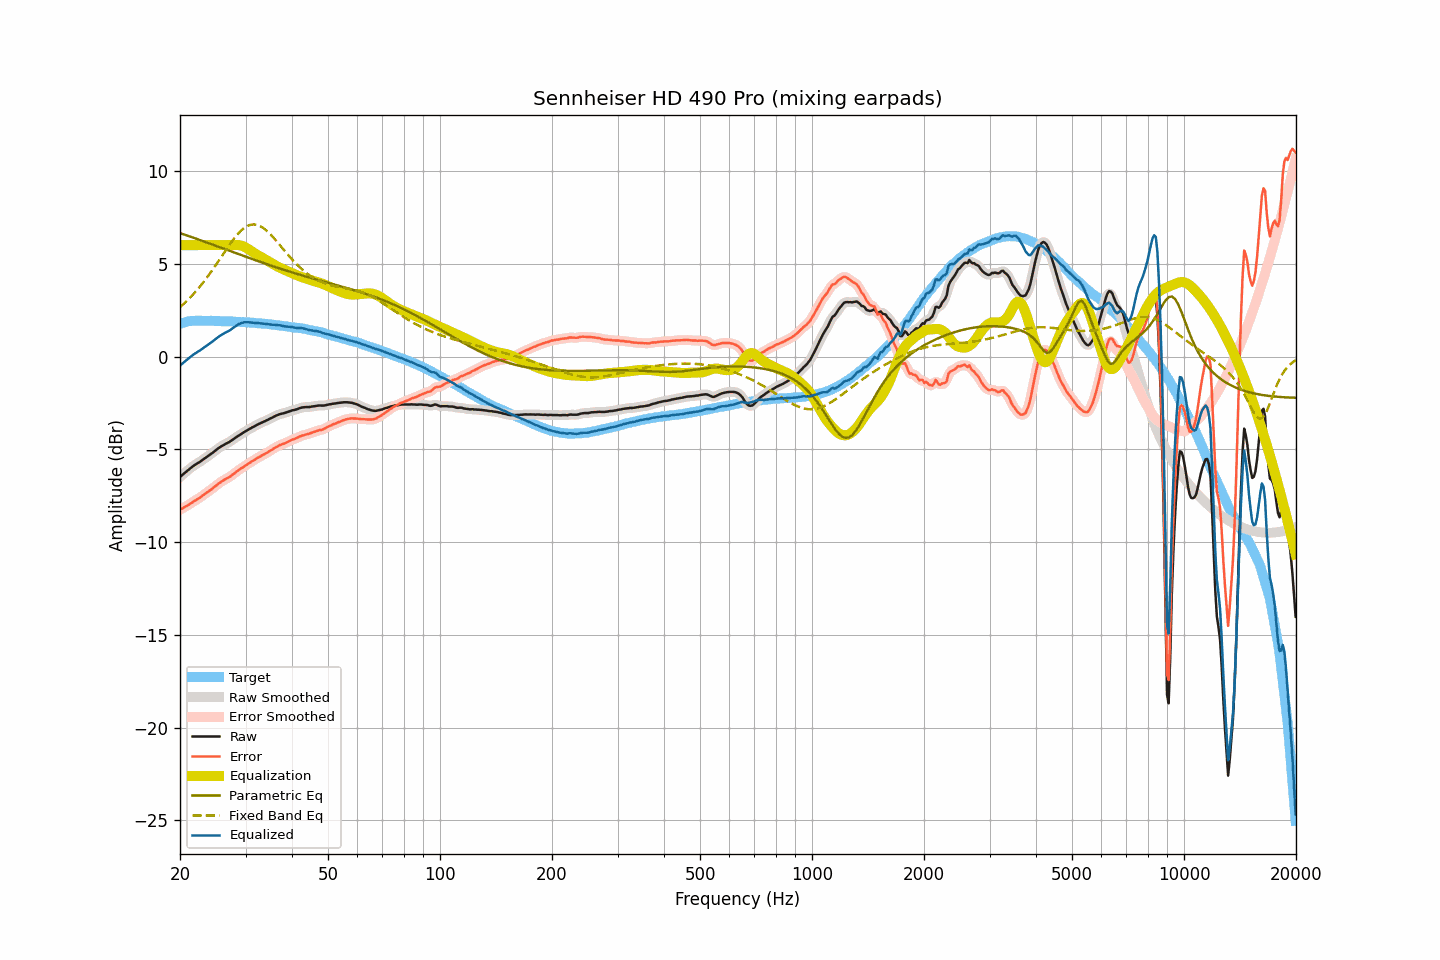

Data behind this chart, as committed beside it:
frequency, raw, smoothed, error, error_smoothed, equalization, parametric_eq, fixed_band_eq, equalized_raw, equalized_smoothed, target
20.00, -6.50, -6.50, -8.25, -8.25, 6.00, 6.65, 2.66, -0.50, -0.50, 1.76
20.20, -6.42, -6.42, -8.20, -8.21, 6.00, 6.62, 2.73, -0.42, -0.42, 1.79
20.40, -6.35, -6.34, -8.16, -8.16, 6.00, 6.59, 2.81, -0.35, -0.34, 1.82
20.61, -6.27, -6.27, -8.10, -8.11, 6.00, 6.56, 2.89, -0.27, -0.27, 1.84
20.81, -6.20, -6.19, -8.06, -8.06, 6.00, 6.53, 2.97, -0.20, -0.19, 1.87
21.02, -6.12, -6.12, -8.01, -8.01, 6.00, 6.50, 3.06, -0.12, -0.12, 1.90
21.23, -6.05, -6.05, -7.95, -7.96, 6.00, 6.47, 3.15, -0.05, -0.05, 1.91
21.44, -5.99, -5.98, -7.90, -7.90, 6.00, 6.44, 3.24, 0.01, 0.02, 1.91
21.66, -5.92, -5.92, -7.84, -7.84, 6.00, 6.41, 3.33, 0.08, 0.08, 1.92
21.87, -5.86, -5.86, -7.78, -7.79, 6.00, 6.38, 3.43, 0.14, 0.14, 1.92
22.09, -5.81, -5.80, -7.74, -7.73, 6.00, 6.35, 3.52, 0.19, 0.20, 1.93
22.31, -5.75, -5.75, -7.68, -7.68, 6.00, 6.32, 3.62, 0.25, 0.25, 1.93
22.54, -5.70, -5.69, -7.63, -7.63, 6.00, 6.29, 3.73, 0.30, 0.31, 1.93
22.76, -5.64, -5.64, -7.57, -7.56, 6.00, 6.26, 3.83, 0.36, 0.36, 1.93
22.99, -5.58, -5.58, -7.50, -7.50, 6.00, 6.23, 3.94, 0.42, 0.42, 1.92
23.22, -5.52, -5.52, -7.44, -7.44, 6.00, 6.20, 4.05, 0.48, 0.48, 1.92
23.45, -5.46, -5.46, -7.37, -7.37, 6.00, 6.16, 4.17, 0.54, 0.54, 1.92
23.69, -5.40, -5.40, -7.32, -7.31, 6.00, 6.13, 4.28, 0.60, 0.60, 1.92
23.92, -5.34, -5.33, -7.25, -7.26, 6.00, 6.10, 4.40, 0.66, 0.67, 1.92
24.16, -5.27, -5.27, -7.19, -7.19, 6.00, 6.07, 4.52, 0.73, 0.73, 1.93
24.40, -5.21, -5.20, -7.13, -7.13, 6.00, 6.04, 4.64, 0.79, 0.80, 1.93
24.65, -5.14, -5.14, -7.05, -7.06, 6.00, 6.01, 4.77, 0.86, 0.86, 1.91
24.89, -5.08, -5.07, -6.99, -6.99, 6.00, 5.98, 4.90, 0.92, 0.93, 1.91
25.14, -5.01, -5.00, -6.92, -6.92, 6.00, 5.94, 5.02, 0.99, 1.00, 1.91
25.39, -4.94, -4.94, -6.85, -6.85, 6.00, 5.91, 5.15, 1.06, 1.06, 1.91
25.65, -4.88, -4.88, -6.79, -6.79, 6.00, 5.88, 5.28, 1.12, 1.12, 1.91
25.91, -4.83, -4.83, -6.73, -6.73, 6.00, 5.85, 5.41, 1.17, 1.17, 1.90
26.16, -4.78, -4.77, -6.67, -6.67, 6.00, 5.82, 5.54, 1.22, 1.23, 1.90
26.43, -4.73, -4.73, -6.62, -6.62, 6.00, 5.78, 5.67, 1.27, 1.27, 1.90
26.69, -4.68, -4.68, -6.57, -6.58, 6.00, 5.75, 5.80, 1.32, 1.32, 1.90
26.96, -4.64, -4.63, -6.53, -6.53, 6.00, 5.72, 5.92, 1.36, 1.37, 1.90
27.23, -4.59, -4.58, -6.48, -6.48, 6.00, 5.69, 6.05, 1.41, 1.42, 1.89
27.50, -4.53, -4.53, -6.42, -6.42, 6.00, 5.66, 6.17, 1.47, 1.47, 1.89
27.77, -4.47, -4.47, -6.35, -6.35, 6.01, 5.63, 6.28, 1.54, 1.54, 1.88
28.05, -4.41, -4.41, -6.29, -6.28, 6.01, 5.59, 6.40, 1.60, 1.60, 1.88
28.33, -4.35, -4.35, -6.21, -6.22, 6.01, 5.56, 6.50, 1.66, 1.66, 1.87
28.62, -4.29, -4.29, -6.15, -6.15, 6.01, 5.53, 6.61, 1.72, 1.72, 1.87
28.90, -4.24, -4.23, -6.10, -6.10, 6.00, 5.50, 6.70, 1.76, 1.76, 1.86
29.19, -4.18, -4.18, -6.03, -6.04, 5.98, 5.47, 6.79, 1.80, 1.80, 1.85
29.48, -4.13, -4.12, -5.99, -5.98, 5.95, 5.44, 6.86, 1.82, 1.82, 1.86
29.78, -4.07, -4.07, -5.92, -5.92, 5.91, 5.40, 6.93, 1.84, 1.84, 1.85
30.08, -4.02, -4.02, -5.87, -5.86, 5.87, 5.37, 6.99, 1.85, 1.85, 1.85
30.38, -3.97, -3.97, -5.80, -5.80, 5.82, 5.34, 7.04, 1.85, 1.85, 1.84
30.68, -3.92, -3.92, -5.75, -5.75, 5.76, 5.31, 7.07, 1.84, 1.84, 1.83
30.99, -3.87, -3.87, -5.69, -5.69, 5.70, 5.28, 7.10, 1.83, 1.83, 1.82
31.30, -3.82, -3.82, -5.64, -5.64, 5.64, 5.25, 7.11, 1.82, 1.82, 1.82
31.61, -3.78, -3.77, -5.59, -5.59, 5.58, 5.22, 7.12, 1.81, 1.81, 1.82
31.93, -3.73, -3.73, -5.53, -5.53, 5.53, 5.19, 7.11, 1.80, 1.81, 1.81
32.24, -3.68, -3.68, -5.47, -5.48, 5.48, 5.16, 7.09, 1.80, 1.80, 1.79
32.57, -3.64, -3.64, -5.43, -5.43, 5.43, 5.13, 7.06, 1.79, 1.79, 1.79
32.89, -3.60, -3.60, -5.38, -5.38, 5.38, 5.10, 7.02, 1.79, 1.79, 1.79
33.22, -3.56, -3.56, -5.33, -5.33, 5.33, 5.07, 6.97, 1.78, 1.78, 1.77
33.55, -3.52, -3.52, -5.29, -5.29, 5.28, 5.04, 6.91, 1.77, 1.77, 1.77
33.89, -3.48, -3.48, -5.24, -5.24, 5.24, 5.01, 6.84, 1.76, 1.76, 1.76
34.23, -3.44, -3.44, -5.19, -5.19, 5.19, 4.98, 6.77, 1.75, 1.75, 1.76
34.57, -3.40, -3.39, -5.14, -5.14, 5.13, 4.95, 6.69, 1.74, 1.74, 1.74
34.92, -3.35, -3.35, -5.08, -5.09, 5.08, 4.92, 6.61, 1.73, 1.73, 1.73
35.27, -3.31, -3.31, -5.03, -5.03, 5.03, 4.89, 6.51, 1.72, 1.72, 1.73
35.62, -3.27, -3.26, -4.98, -4.97, 4.97, 4.86, 6.42, 1.71, 1.71, 1.71
35.97, -3.22, -3.22, -4.92, -4.92, 4.92, 4.83, 6.32, 1.71, 1.70, 1.70
... 635 more rows
